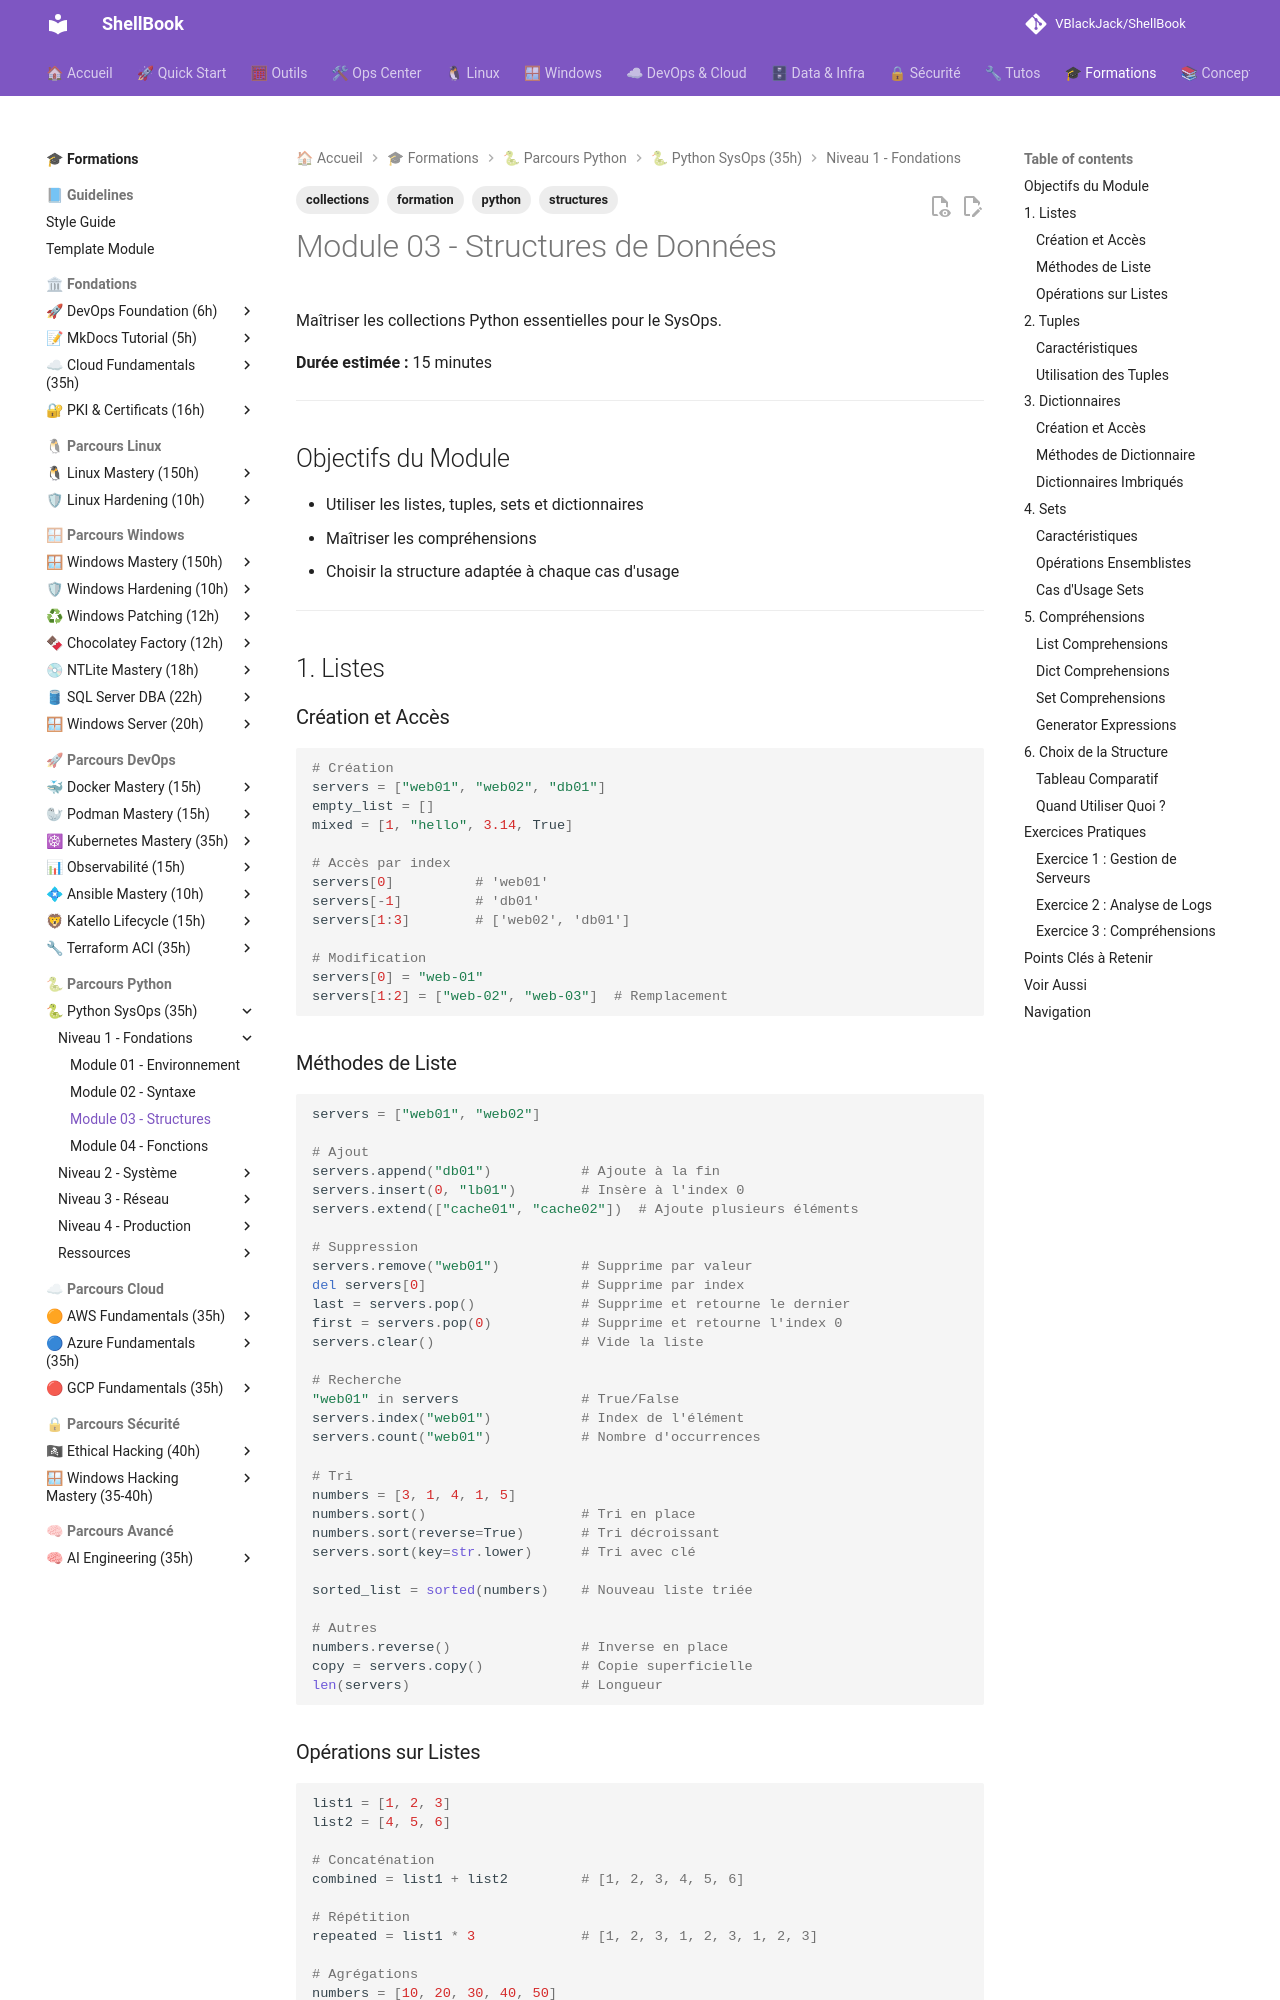

repository: VBlackJack/ShellBook · page: formations/python-sysops/03-structures/index.html · generator: mkdocs

---
tags:
  - formation
  - python
  - structures
  - collections
---

# Module 03 - Structures de Données

Maîtriser les collections Python essentielles pour le SysOps.

**Durée estimée :** 15 minutes

---

## Objectifs du Module

- Utiliser les listes, tuples, sets et dictionnaires
- Maîtriser les compréhensions
- Choisir la structure adaptée à chaque cas d'usage

---

## 1. Listes

### Création et Accès

```python
# Création
servers = ["web01", "web02", "db01"]
empty_list = []
mixed = [1, "hello", 3.14, True]

# Accès par index
servers[0]          # 'web01'
servers[-1]         # 'db01'
servers[1:3]        # ['web02', 'db01']

# Modification
servers[0] = "web-01"
servers[1:2] = ["web-02", "web-03"]  # Remplacement
```

### Méthodes de Liste

```python
servers = ["web01", "web02"]

# Ajout
servers.append("db01")           # Ajoute à la fin
servers.insert(0, "lb01")        # Insère à l'index 0
servers.extend(["cache01", "cache02"])  # Ajoute plusieurs éléments

# Suppression
servers.remove("web01")          # Supprime par valeur
del servers[0]                   # Supprime par index
last = servers.pop()             # Supprime et retourne le dernier
first = servers.pop(0)           # Supprime et retourne l'index 0
servers.clear()                  # Vide la liste

# Recherche
"web01" in servers               # True/False
servers.index("web01")           # Index de l'élément
servers.count("web01")           # Nombre d'occurrences

# Tri
numbers = [3, 1, 4, 1, 5]
numbers.sort()                   # Tri en place
numbers.sort(reverse=True)       # Tri décroissant
servers.sort(key=str.lower)      # Tri avec clé

sorted_list = sorted(numbers)    # Nouveau liste triée

# Autres
numbers.reverse()                # Inverse en place
copy = servers.copy()            # Copie superficielle
len(servers)                     # Longueur
```
